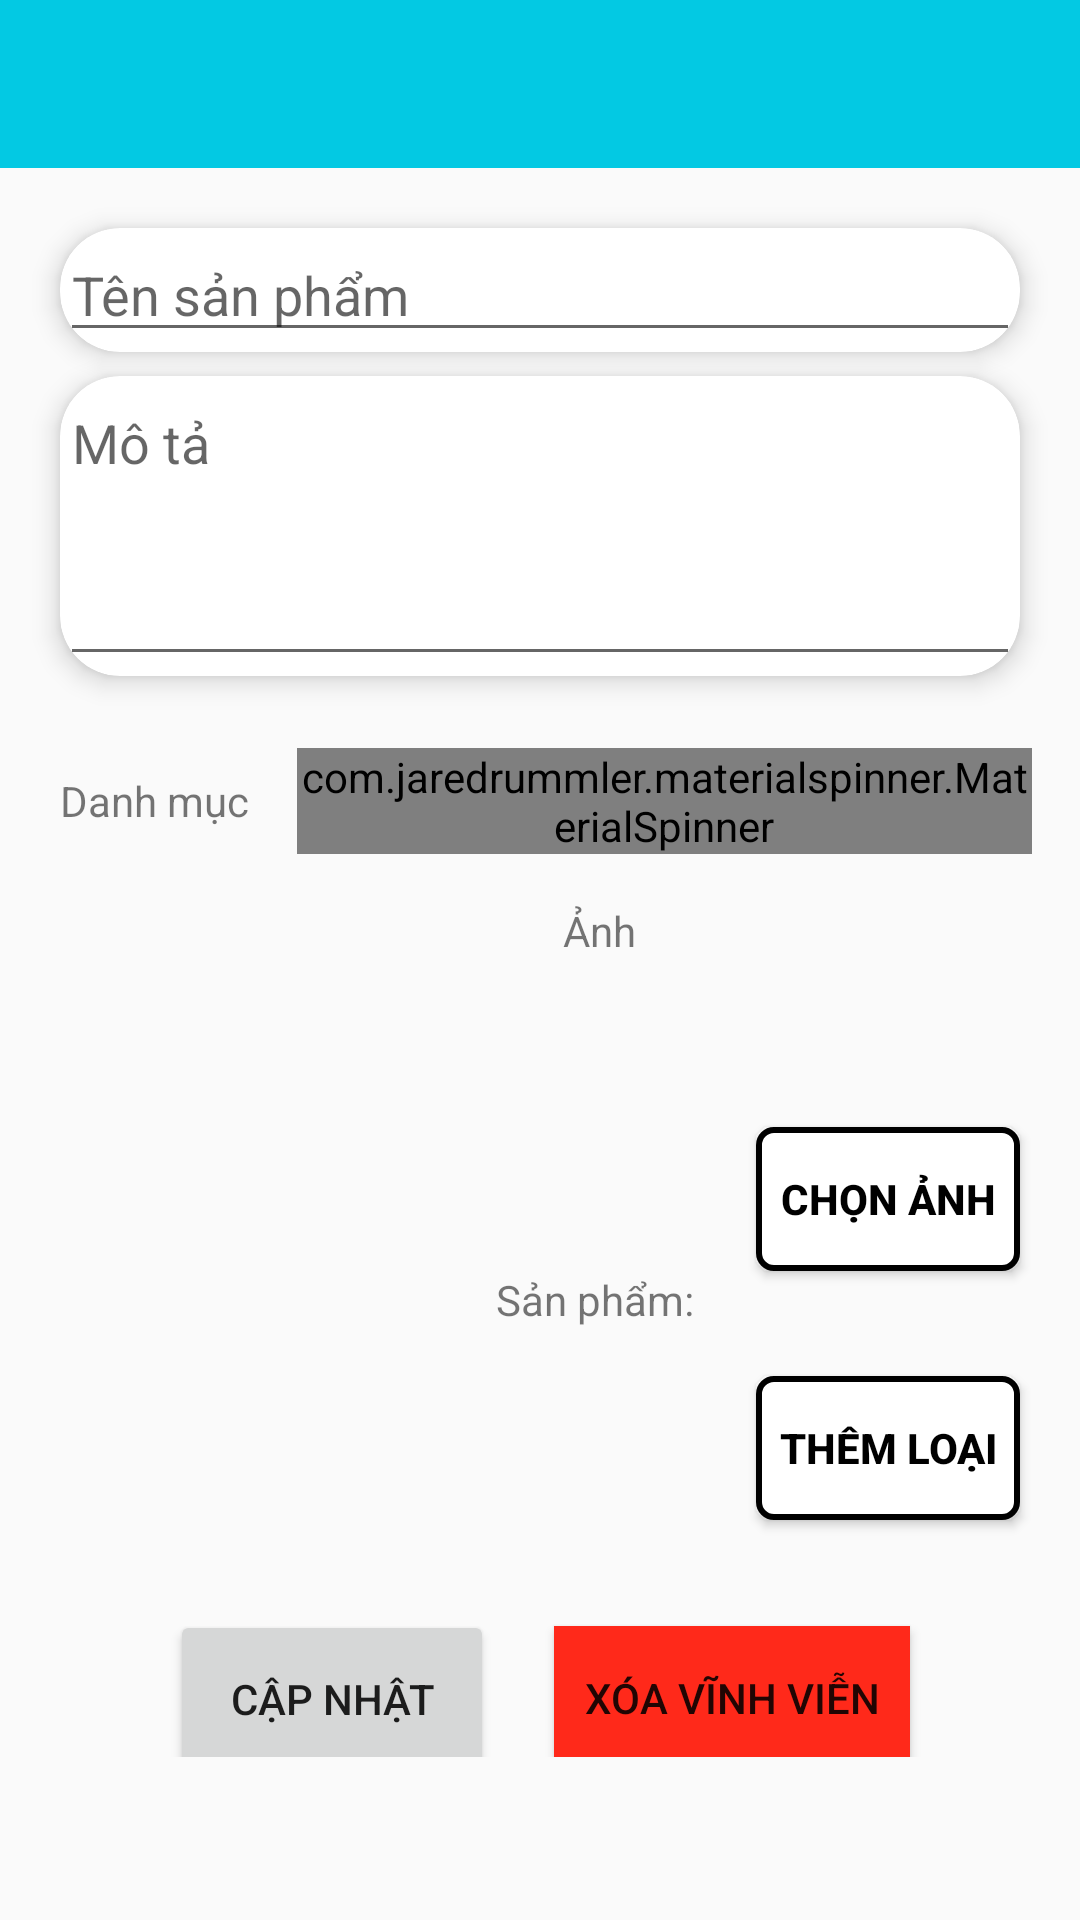

This screen was rendered from an Android layout file. Write that file and the resources it references.
<!-- AndroidManifest.xml: application theme AppTheme -->
<!-- res/layout/activity_san_pham.xml -->
<?xml version="1.0" encoding="utf-8"?>
<androidx.core.widget.NestedScrollView xmlns:android="http://schemas.android.com/apk/res/android"
    xmlns:app="http://schemas.android.com/apk/res-auto"
    xmlns:tools="http://schemas.android.com/tools"
    android:layout_width="match_parent"
    android:layout_height="match_parent"
    tools:context=".ui.activity.SanPhamActivity">

    <LinearLayout
        android:layout_width="match_parent"
        android:layout_height="match_parent"
        android:gravity="center_horizontal"
        android:orientation="vertical">

        <androidx.appcompat.widget.Toolbar
            android:id="@+id/toolbar"
            style="@style/title"
            android:layout_width="match_parent"
            android:layout_height="wrap_content"
            android:background="@color/toolbar_color"
            app:titleTextColor="@color/white" />

        <androidx.cardview.widget.CardView
            android:layout_width="match_parent"
            android:layout_height="wrap_content"
            android:layout_marginLeft="20dp"
            android:layout_marginTop="20dp"
            android:layout_marginRight="20dp"
            app:cardCornerRadius="20dp"
            app:cardElevation="5dp">

            <EditText
                android:id="@+id/edName"
                android:layout_width="match_parent"
                android:layout_height="wrap_content"
                android:hint="Tên sản phẩm"
                tools:layout_editor_absoluteX="16dp"
                tools:layout_editor_absoluteY="303dp" />
        </androidx.cardview.widget.CardView>

        <androidx.cardview.widget.CardView
            android:layout_width="match_parent"
            android:layout_height="wrap_content"
            android:layout_marginLeft="20dp"
            android:layout_marginTop="8dp"
            android:layout_marginRight="20dp"
            app:cardCornerRadius="20dp"
            app:cardElevation="5dp">

            <EditText
                android:id="@+id/edDescreption"
                android:layout_width="match_parent"
                android:layout_height="100dp"
                android:gravity="top"
                android:hint="Mô tả"
                android:inputType="textMultiLine"
                tools:layout_editor_absoluteX="16dp"
                tools:layout_editor_absoluteY="303dp" />
        </androidx.cardview.widget.CardView>

        <LinearLayout
            android:layout_width="match_parent"
            android:layout_height="wrap_content"
            android:layout_marginTop="8dp"
            android:gravity="center_vertical">

            <TextView
                android:layout_width="wrap_content"
                android:layout_height="wrap_content"
                android:layout_marginLeft="20dp"
                android:text="Danh mục" />

            <com.jaredrummler.materialspinner.MaterialSpinner
                android:id="@+id/spCategory"
                android:layout_width="match_parent"
                android:layout_height="wrap_content"
                android:layout_margin="16dp"/>


        </LinearLayout>



        <TextView
            android:layout_width="wrap_content"
            android:layout_height="wrap_content"
            android:layout_marginLeft="20dp"
            android:text="Ảnh" />

        <androidx.recyclerview.widget.RecyclerView
            android:layout_marginTop="8dp"
            android:padding="20dp"
            android:id="@+id/reImage"
            android:layout_width="match_parent"
            android:layout_height="wrap_content"
            android:layout_marginLeft="8dp"
            android:layout_marginRight="20dp" />



        <Button
            android:background="@drawable/button_border"
            style="@style/FirebaseUI.Button.AccountChooser"
            android:layout_width="wrap_content"
            android:layout_height="wrap_content"
            android:layout_gravity="right"
            android:layout_marginTop="8dp"
            android:layout_marginRight="20dp"
            android:textColor="#000000"
            android:onClick="clickAddImage"
            android:text="Chọn ảnh"
            android:textStyle="bold" />



        <TextView
            android:layout_width="wrap_content"
            android:layout_height="wrap_content"
            android:layout_marginLeft="20dp"
            android:text="Sản phẩm: " />
        <androidx.recyclerview.widget.RecyclerView
            android:layout_marginTop="8dp"
            android:id="@+id/reProduct"
            android:layout_width="match_parent"
            android:layout_height="match_parent"
            />



        <Button
            android:textColor="#000000"
            android:background="@drawable/button_border"
            style="@style/FirebaseUI.Button.AccountChooser"
            android:layout_width="wrap_content"
            android:layout_height="wrap_content"
            android:layout_gravity="right"
            android:layout_marginTop="8dp"
            android:layout_marginRight="20dp"
            android:onClick="clickAddCategoryProduct"
            android:text="Thêm loại"
            android:textStyle="bold" />

        <LinearLayout
            android:gravity="center"
            android:layout_width="match_parent"
            android:layout_height="wrap_content">
            <Button
                android:padding="20dp"
                android:layout_marginRight="10dp"
                style="@style/FirebaseUI.Button.AccountChooser"
                android:layout_width="wrap_content"
                android:layout_height="wrap_content"
                android:layout_gravity="center"
                android:layout_marginTop="20dp"
                android:onClick="clickUpdate"
                android:text="Cập nhật" />
            <Button
                android:backgroundTintMode="multiply"
                android:padding="10dp"
                android:onClick="clickDelete"
                android:layout_marginLeft="10dp"
                android:text="Xóa vĩnh viễn"
                android:layout_gravity="center"
                android:layout_marginTop="20dp"
                style="@style/FirebaseUI.Button.AccountChooser"
                android:background="@color/darkred"
                android:layout_width="wrap_content"
                android:layout_height="wrap_content"/>
        </LinearLayout>

    </LinearLayout>


</androidx.core.widget.NestedScrollView>
<!-- resources referenced by this layout -->
<resources>
  <color name="darkred">#FF291A</color>
  <color name="toolbar_color">#03C9E3</color>
  <color name="white">#FFFFFF</color>
  <!-- drawable button_border (drawable) -->
  <?xml version="1.0" encoding="utf-8"?>
  <shape xmlns:android="http://schemas.android.com/apk/res/android">
      <stroke
          android:width="2dp"
          android:color="@color/black"></stroke>
      <corners android:radius="5dp" />
      <solid android:color="@color/white"></solid>
  </shape>
  <style name="title">
          <item name="android:textStyle">bold</item>
          <item name="android:textSize">20sp</item>
          <item name="android:textColor">#000000</item>
      </style>
  <style name="AppTheme" parent="Theme.AppCompat.Light.NoActionBar">
          <item name="colorPrimary">@color/colorPrimary</item>
          <item name="colorPrimaryDark">@color/colorPrimaryDark</item>
          <item name="colorAccent">@color/colorAccent</item>
      </style>
  <color name="black">#000000</color>
  <color name="colorPrimary">#6200EE</color>
  <color name="colorPrimaryDark">#202F65</color>
  <color name="colorAccent">#03DAC5</color>
</resources>
